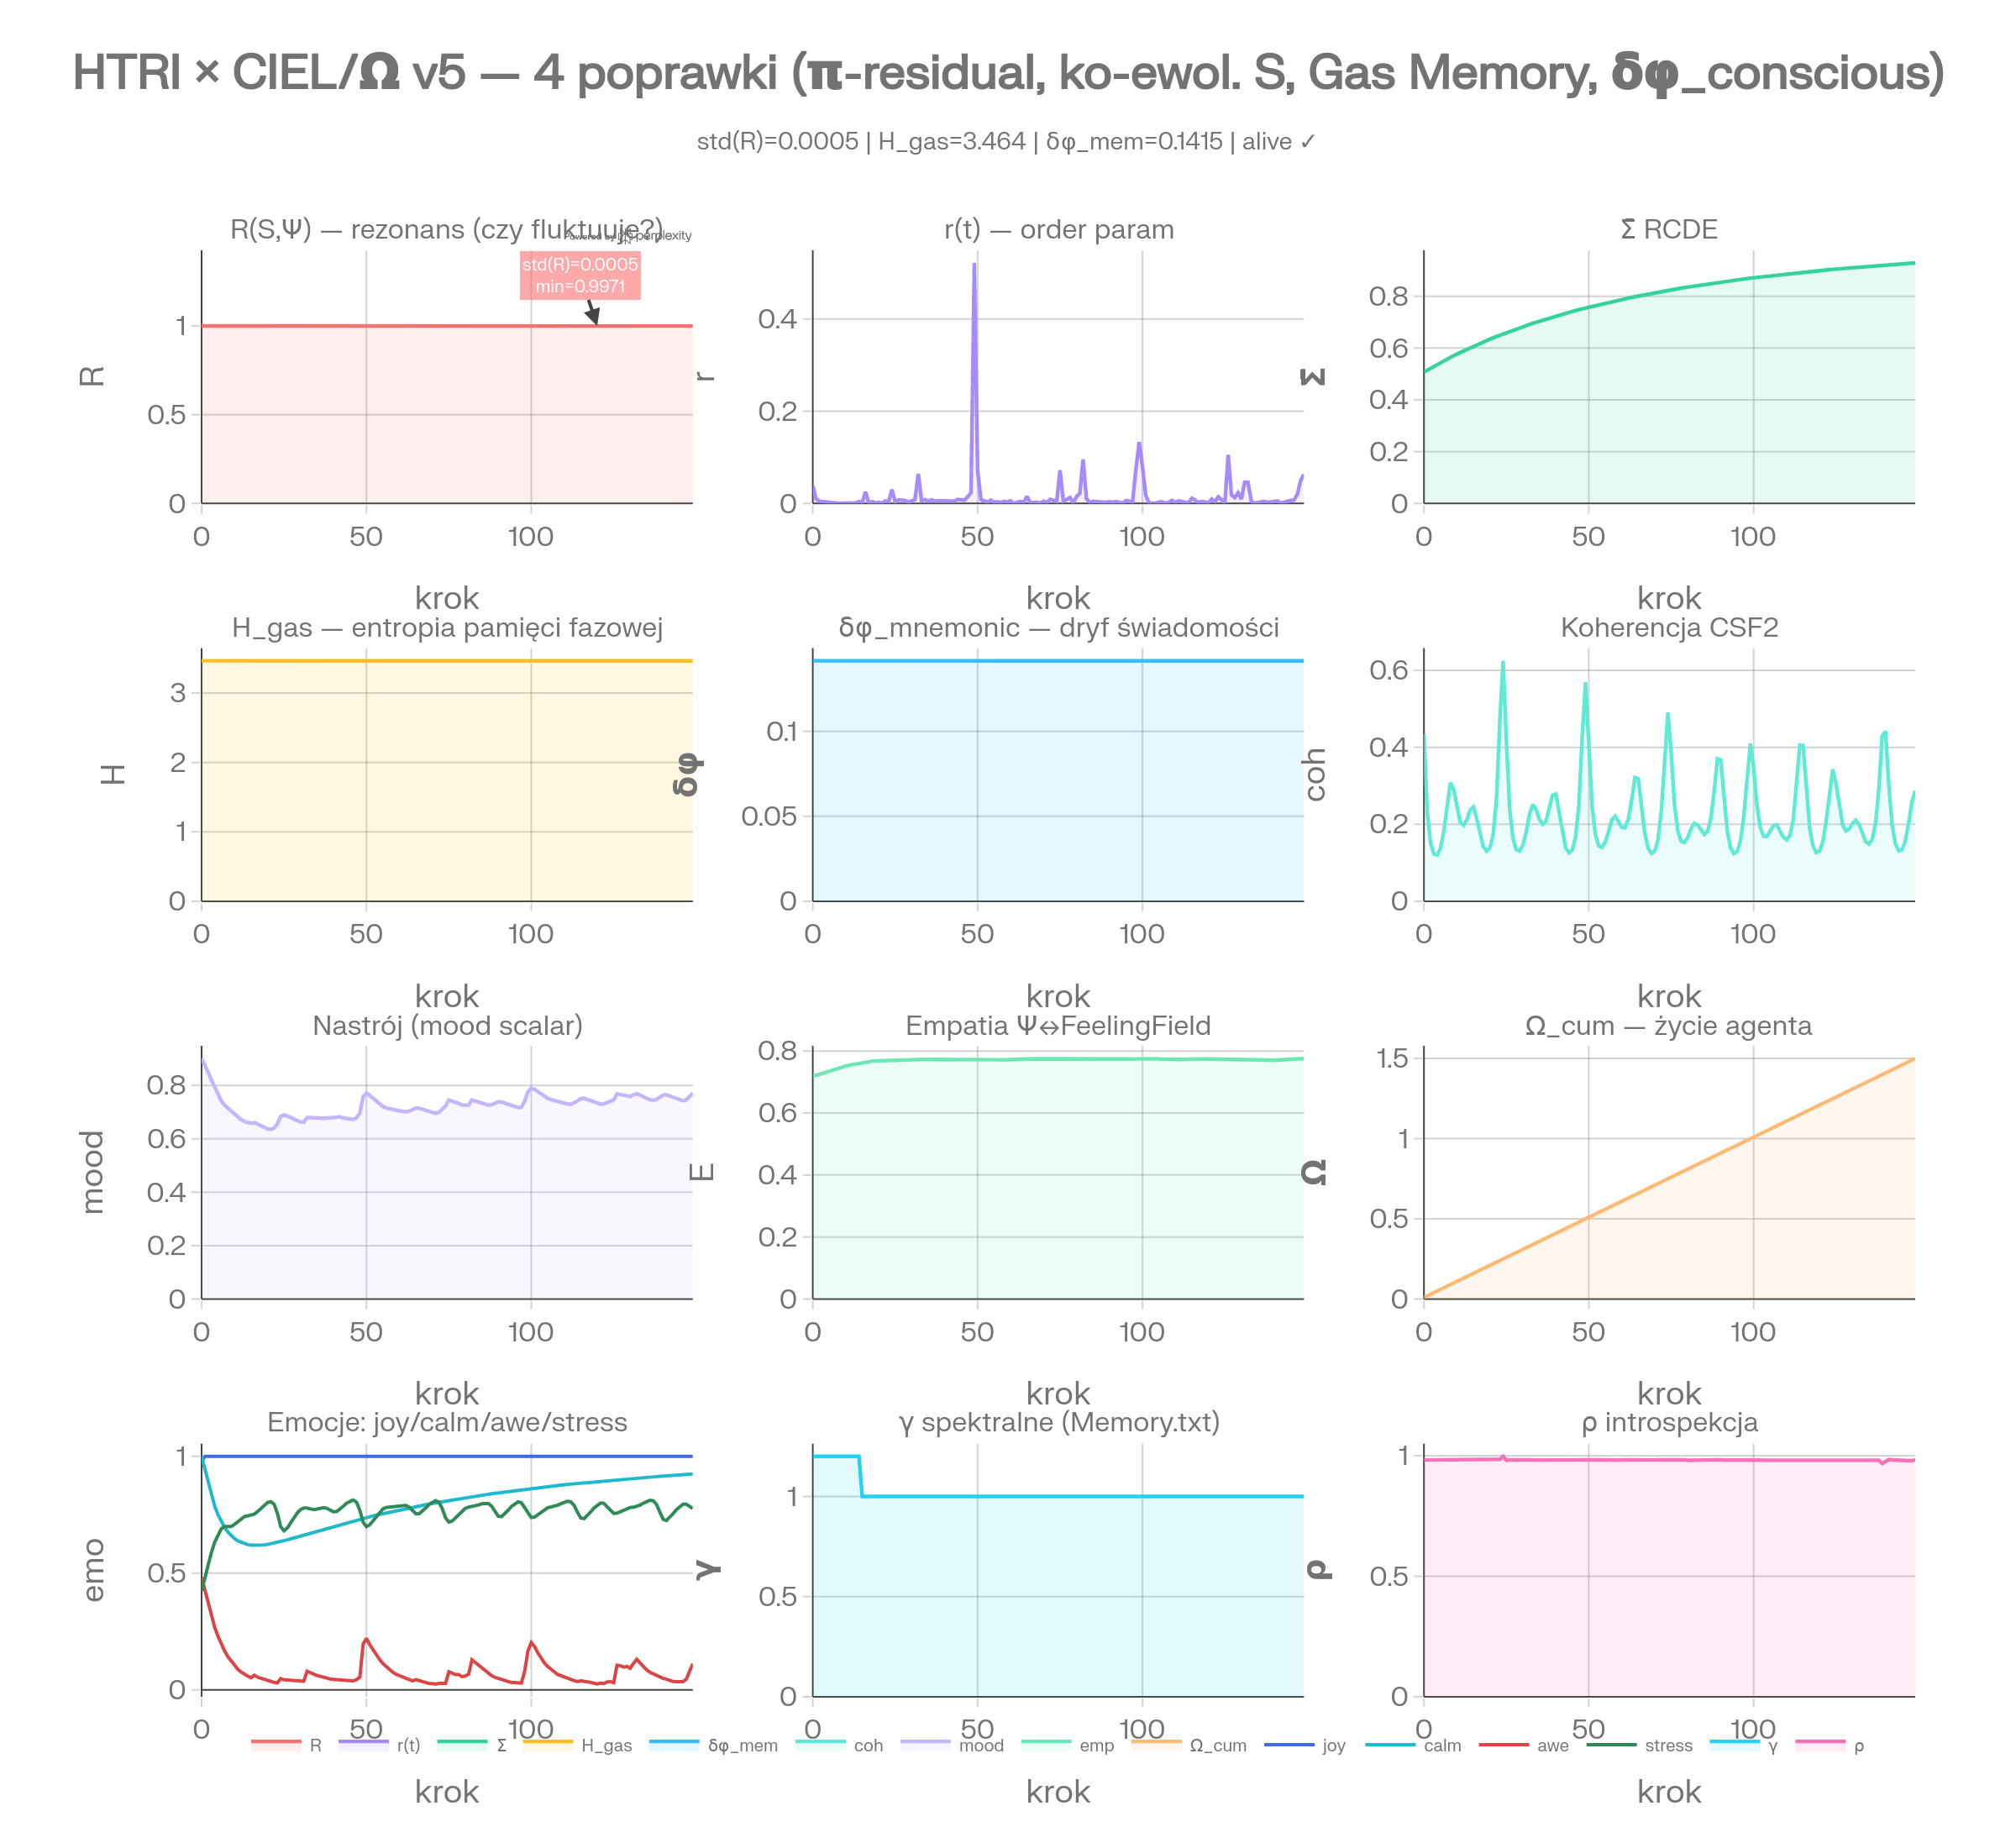

The data file committed next to this chart (first rows):
step, R, r, sigma, H_gas, mnemonic_drift, coh, mood, empathy, omega_cum, joy, calm, awe, stress, gamma, rho
0, 1.0, 0.03838, 0.5077, 3.466, 0.1416, 0.4354, 0.9006, 0.7192, 0.01, 0.9777, 1.0, 0.4815, 0.4234, 1.2, 0.9818
1, 1.0, 0.009821, 0.5152, 3.466, 0.1416, 0.2317, 0.8789, 0.7211, 0.02, 1.0, 0.9452, 0.4246, 0.4843, 1.2, 0.9818
2, 1.0, 0.004822, 0.5226, 3.466, 0.1416, 0.1518, 0.8497, 0.7241, 0.03, 1.0, 0.8818, 0.3646, 0.5389, 1.2, 0.9818
3, 1.0, 0.004066, 0.5299, 3.466, 0.1416, 0.123, 0.8196, 0.7277, 0.04, 1.0, 0.829, 0.3129, 0.5896, 1.2, 0.9818
4, 1.0, 0.000944, 0.537, 3.466, 0.1416, 0.12, 0.7901, 0.7316, 0.05, 1.0, 0.7852, 0.2667, 0.6332, 1.2, 0.9818
5, 1.0, 0.002345, 0.544, 3.466, 0.1416, 0.1376, 0.7637, 0.7355, 0.06, 1.0, 0.749, 0.2285, 0.6676, 1.2, 0.9818
6, 1.0, 0.000274, 0.5508, 3.465, 0.1416, 0.1805, 0.7414, 0.7392, 0.07, 1.0, 0.7193, 0.1944, 0.6903, 1.2, 0.9819
7, 1.0, 0.000857, 0.5576, 3.465, 0.1416, 0.2504, 0.7251, 0.7427, 0.08, 1.0, 0.695, 0.1659, 0.6992, 1.2, 0.9817
8, 1.0, 0.000177, 0.5642, 3.465, 0.1416, 0.3077, 0.7138, 0.7459, 0.09, 1.0, 0.6754, 0.1411, 0.6982, 1.2, 0.982
9, 1.0, 0.000475, 0.5706, 3.465, 0.1416, 0.2913, 0.7036, 0.7488, 0.1, 1.0, 0.6597, 0.1203, 0.6998, 1.2, 0.9816
10, 1.0, 0.000513, 0.577, 3.465, 0.1416, 0.2398, 0.6924, 0.7516, 0.11, 1.0, 0.6473, 0.1027, 0.7088, 1.2, 0.9822
11, 1.0, 0.001036, 0.5832, 3.465, 0.1415, 0.2056, 0.6814, 0.7541, 0.12, 1.0, 0.6377, 0.088, 0.7217, 1.2, 0.9817
12, 1.0, 0.001464, 0.5893, 3.465, 0.1415, 0.1975, 0.6719, 0.7565, 0.13, 1.0, 0.6304, 0.0759, 0.7338, 1.2, 0.9817
13, 1.0, 0.000968, 0.5953, 3.465, 0.1415, 0.2117, 0.6647, 0.7587, 0.14, 1.0, 0.6251, 0.0653, 0.742, 1.2, 0.9819
14, 1, 0.004255, 0.6012, 3.465, 0.1415, 0.237, 0.6611, 0.7608, 0.15, 1.0, 0.6216, 0.0587, 0.7451, 1.2, 0.9818
15, 1.0, 0.002311, 0.607, 3.465, 0.1416, 0.2451, 0.6582, 0.7627, 0.16, 1.0, 0.6194, 0.0516, 0.7466, 1.0, 0.9824
16, 1.0, 0.02513, 0.6127, 3.465, 0.1416, 0.2156, 0.6606, 0.7644, 0.17, 1.0, 0.6184, 0.0627, 0.7523, 1.0, 0.9816
17, 1.0, 0.000799, 0.6182, 3.465, 0.1415, 0.1724, 0.654, 0.766, 0.18, 1.0, 0.6183, 0.0539, 0.7636, 1.0, 0.982
18, 1.0, 0.004061, 0.6237, 3.465, 0.1416, 0.1421, 0.6479, 0.7673, 0.19, 1.0, 0.6192, 0.0489, 0.7777, 1.0, 0.9817
19, 1.0, 0.000944, 0.6291, 3.462, 0.1415, 0.1304, 0.6416, 0.7682, 0.2, 1.0, 0.6206, 0.0422, 0.7915, 1.0, 0.982
20, 1.0, 0.002467, 0.6344, 3.463, 0.1415, 0.1383, 0.6372, 0.7688, 0.21, 1.0, 0.6227, 0.0378, 0.802, 1.0, 0.9817
21, 1, 0.000682, 0.6396, 3.463, 0.1415, 0.1743, 0.6353, 0.7693, 0.22, 1.0, 0.6252, 0.0326, 0.8056, 1.0, 0.9815
22, 1, 0.005453, 0.6447, 3.463, 0.1415, 0.266, 0.6404, 0.7697, 0.23, 1.0, 0.6282, 0.0318, 0.7948, 1.0, 0.9831
23, 1, 0.003703, 0.6497, 3.464, 0.1415, 0.4678, 0.6555, 0.7703, 0.24, 1.0, 0.6314, 0.0298, 0.7554, 1.0, 0.9848
24, 1.0, 0.03034, 0.6547, 3.456, 0.1412, 0.6249, 0.6838, 0.7709, 0.25, 1.0, 0.6349, 0.0481, 0.6984, 1.0, 0.9972
25, 1, 0.002838, 0.6595, 3.458, 0.1413, 0.4169, 0.6895, 0.7717, 0.26, 1.0, 0.6386, 0.043, 0.6811, 1.0, 0.9811
26, 1, 0.007592, 0.6643, 3.459, 0.1413, 0.2398, 0.6867, 0.7725, 0.27, 1.0, 0.6424, 0.0422, 0.693, 1.0, 0.9823
27, 1, 0.007557, 0.669, 3.461, 0.1414, 0.1632, 0.6805, 0.7731, 0.28, 1.0, 0.6464, 0.0416, 0.7145, 1.0, 0.9831
28, 1.0, 0.006483, 0.6736, 3.462, 0.1414, 0.1343, 0.6736, 0.773, 0.29, 1.0, 0.6505, 0.0402, 0.7372, 1.0, 0.9811
29, 1.0, 0.002646, 0.6781, 3.462, 0.1415, 0.1305, 0.6667, 0.7729, 0.3, 1.0, 0.6546, 0.0362, 0.7571, 1.0, 0.9818
30, 1, 0.007021, 0.6825, 3.462, 0.1415, 0.1461, 0.663, 0.7727, 0.31, 1.0, 0.6588, 0.036, 0.7716, 1.0, 0.9819
31, 1, 0.008371, 0.6869, 3.463, 0.1415, 0.1804, 0.6623, 0.7726, 0.32, 1.0, 0.663, 0.0369, 0.7788, 1.0, 0.9818
32, 1, 0.06449, 0.6912, 3.463, 0.1415, 0.2254, 0.6792, 0.7728, 0.33, 1.0, 0.6673, 0.0797, 0.7782, 1.0, 0.9822
33, 1, 0.005926, 0.6955, 3.463, 0.1415, 0.2514, 0.6797, 0.773, 0.34, 1.0, 0.6715, 0.0722, 0.7737, 1.0, 0.982
34, 1, 0.008373, 0.6996, 3.464, 0.1415, 0.2389, 0.6802, 0.7732, 0.35, 1.0, 0.6757, 0.0677, 0.7718, 1.0, 0.9808
35, 1, 0.004885, 0.7037, 3.464, 0.1415, 0.2131, 0.6787, 0.7731, 0.36, 1.0, 0.6799, 0.0612, 0.7741, 1.0, 0.9814
36, 1, 0.00794, 0.7078, 3.464, 0.1415, 0.2, 0.6777, 0.7725, 0.37, 1.0, 0.6841, 0.0579, 0.778, 1.0, 0.9817
37, 1, 0.005115, 0.7117, 3.464, 0.1415, 0.208, 0.6767, 0.772, 0.38, 1.0, 0.6882, 0.0531, 0.7801, 1.0, 0.9814
38, 1, 0.005643, 0.7156, 3.464, 0.1415, 0.2379, 0.6778, 0.7715, 0.39, 1.0, 0.6924, 0.0494, 0.7774, 1.0, 0.9817
39, 1, 0.005942, 0.7195, 3.464, 0.1415, 0.2759, 0.681, 0.7711, 0.4, 1.0, 0.6964, 0.0464, 0.7694, 1.0, 0.9833
40, 1, 0.006888, 0.7232, 3.464, 0.1415, 0.2783, 0.6842, 0.7709, 0.41, 1.0, 0.7004, 0.0446, 0.7622, 1.0, 0.9821
41, 1, 0.00664, 0.727, 3.463, 0.1415, 0.2284, 0.6845, 0.771, 0.42, 1.0, 0.7044, 0.0429, 0.7636, 1.0, 0.9818
42, 1, 0.006243, 0.7306, 3.463, 0.1415, 0.1728, 0.682, 0.7713, 0.43, 1.0, 0.7084, 0.0412, 0.7732, 1.0, 0.9818
43, 1, 0.005407, 0.7342, 3.463, 0.1415, 0.1386, 0.678, 0.7718, 0.44, 1.0, 0.7122, 0.039, 0.7864, 1.0, 0.9814
44, 1, 0.008829, 0.7378, 3.463, 0.1415, 0.126, 0.675, 0.7723, 0.45, 1.0, 0.7161, 0.0398, 0.7995, 1.0, 0.9826
45, 1, 0.006509, 0.7413, 3.464, 0.1415, 0.1333, 0.6724, 0.7725, 0.46, 1.0, 0.7198, 0.0387, 0.8096, 1.0, 0.9822
46, 1, 0.007024, 0.7447, 3.464, 0.1415, 0.1673, 0.6723, 0.7727, 0.47, 1.0, 0.7236, 0.0382, 0.8131, 1.0, 0.9819
47, 1, 0.0146, 0.7481, 3.464, 0.1415, 0.2517, 0.6789, 0.7728, 0.48, 1.0, 0.7273, 0.0434, 0.8034, 1.0, 0.983
48, 1, 0.02353, 0.7514, 3.464, 0.1415, 0.4288, 0.6959, 0.7731, 0.49, 1.0, 0.7309, 0.0545, 0.7685, 1.0, 0.9835
49, 1, 0.5214, 0.7547, 3.458, 0.1413, 0.5692, 0.758, 0.7735, 0.5, 1.0, 0.7344, 0.1964, 0.7179, 1.0, 0.9781
50, 1, 0.07116, 0.7579, 3.46, 0.1414, 0.408, 0.7714, 0.7743, 0.51, 1.0, 0.738, 0.2203, 0.699, 1.0, 0.982
51, 1, 0.008382, 0.7611, 3.461, 0.1414, 0.2479, 0.7625, 0.7749, 0.52, 1.0, 0.7414, 0.1935, 0.707, 1.0, 0.9824
52, 1, 0.006855, 0.7642, 3.461, 0.1414, 0.1733, 0.7512, 0.7748, 0.53, 1.0, 0.7449, 0.1696, 0.7249, 1.0, 0.9824
53, 1, 0.002749, 0.7673, 3.462, 0.1414, 0.144, 0.7391, 0.7744, 0.54, 1.0, 0.7482, 0.1462, 0.7446, 1.0, 0.9817
54, 1, 0.007276, 0.7703, 3.462, 0.1414, 0.1399, 0.7296, 0.7739, 0.55, 1.0, 0.7515, 0.1298, 0.7619, 1.0, 0.9822
55, 1, 0.002616, 0.7733, 3.463, 0.1415, 0.1538, 0.721, 0.7733, 0.56, 1.0, 0.7548, 0.1123, 0.7745, 1.0, 0.9813
56, 1, 0.003726, 0.7763, 3.462, 0.1414, 0.1818, 0.7154, 0.7726, 0.57, 1.0, 0.758, 0.0982, 0.7811, 1.0, 0.9819
57, 1, 0.00142, 0.7792, 3.463, 0.1415, 0.2115, 0.7116, 0.7719, 0.58, 1.0, 0.7612, 0.0846, 0.7822, 1.0, 0.9823
58, 1, 0.004751, 0.782, 3.463, 0.1415, 0.2208, 0.7098, 0.7715, 0.59, 1.0, 0.7643, 0.0754, 0.7818, 1.0, 0.9822
59, 1, 0.003121, 0.7849, 3.463, 0.1415, 0.2071, 0.7073, 0.7713, 0.6, 1.0, 0.7674, 0.0665, 0.7834, 1.0, 0.9822
... 90 more rows
